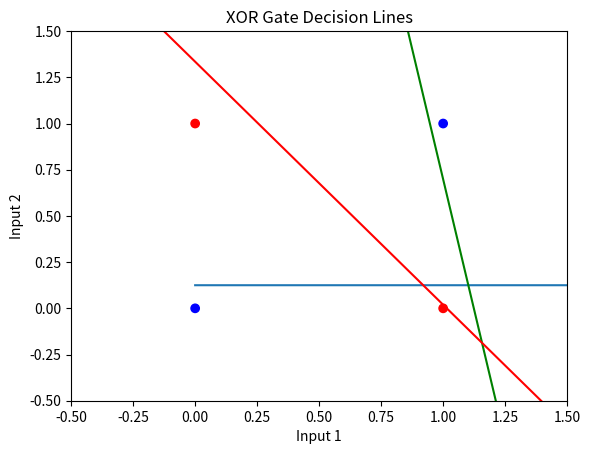

Reproduce this figure in Python.
import numpy as np
import matplotlib.pyplot as plt


def sigmoid(x):
    return 1 / (1 + np.exp(-x))


def sigmoid_derivative(x):
    return sigmoid(x) * (1 - sigmoid(x))


epochs = 5000
learning_rate = 0.5  #eta

input_layer_size = 2
hidden_layer_size = 2
output_layer_size = 1

X1 = np.array([[1, 0, 0], [1, 0, 1], [1, 1, 0], [1, 1, 1]])
y = np.array([[0], [1], [1], [0]])

#weights
W2 = np.array([
    [0.86, 0.82],
    [-0.16, -0.51],
    [0.28, -0.89]
])
W3 = np.array([
    [0.04],
    [-0.43],
    [0.48]
])

loss_values = []

for epoch in range(epochs):
    # Forward propagation
    X2 = sigmoid(np.dot(X1, W2))
    X2 = np.hstack((np.ones((4, 1)), X2))
    X3 = sigmoid(np.dot(X2, W3))

    # loss
    loss = np.mean(0.5 * (y - X3) ** 2)
    loss_values.append(loss)

    # Backward propagation
    delta3 = (y - X3) * sigmoid_derivative(X3)
    delta2 = delta3.dot(W3[1:3].T) * sigmoid_derivative(X2[:, 1:3])

    # weights and biases
    W3 += X2.T.dot(delta3) * learning_rate
    W2 += X1.T.dot(delta2) * learning_rate


def calculate_xor_output(x1):
    x1 = np.hstack((np.ones((4, 1)), x1))
    x2 = sigmoid(np.dot(x1, W2))
    x2 = np.hstack((np.ones((4, 1)), x2))
    x3 = sigmoid(np.dot(x2, W3))
    return x3


test_input = np.array([[0, 0], [0, 1], [1, 0], [1, 1]])
xor_output = calculate_xor_output(test_input)
print("XOR Input:")
print(test_input)
print("XOR Output:")
print(xor_output.round())

x = np.linspace(-0.5, 1.5, 100)
y1 = (-W2[0, 0]-W2[1, 0] * x) / W2[2, 0]
y2 = (-W2[0, 1]-W2[1, 1] * x) / W2[2, 1]

# Plotting the loss graph
plt.plot(range(epochs), loss_values)
plt.xlabel('Epoch')
plt.ylabel('Loss')
plt.show()

# Plotting the XOR data and decision lines
plt.scatter(X1[:, 1], X1[:, 2], c=y.ravel(), cmap='bwr')
plt.plot(x, y1, 'g-', label='Decision Line 1')
plt.plot(x, y2, 'r-', label='Decision Line 2')
plt.title('XOR Gate Decision Lines')
plt.xlabel('Input 1')
plt.ylabel('Input 2')
plt.xlim(-0.5, 1.5)
plt.ylim(-0.5, 1.5)
plt.show()